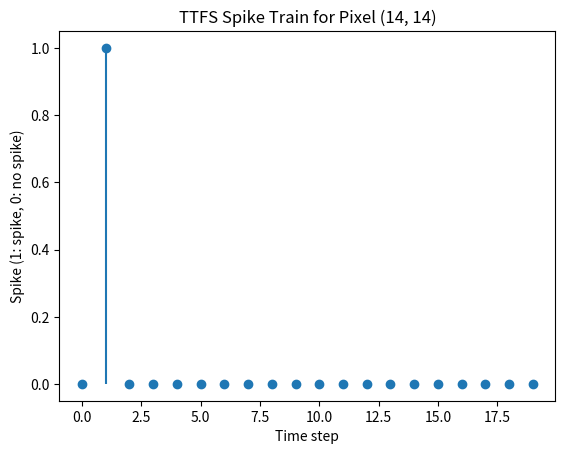

Python code for this plot:
"""
Module for Time-to-First-Spike (TTFS) Coding.

This module implements the TTFS coding scheme described in:
"Neural Coding in Spiking Neural Networks: A Comparative Study for Robust Neuromorphic Systems" by Guo et al.

Time-to-First-Spike (TTFS) Coding:
----------------------------------
1. Normalize each pixel by dividing by the maximum (e.g., 255 for 8-bit images).
2. At discrete simulation step i, the continuous time is t = i * dt (seconds).
3. Compute threshold:
       P_th(t) = theta0 * exp(-t / tau_th) - given in the paper
   where tau_th is the time constant in seconds, theta0 ~ 1.0 by default as mentioned in the paper.
4. A pixel fires its first spike at step i if:
       pixel_value_norm > P_th(i)
   After firing once, that pixel is inhibited (no further spikes).

Usage Example:
    from ttfs_coding import TTFSCoding
    coder = TTFSCoding(dt=0.001, duration=0.02, tau_th=0.006, theta0=1.0)
    spike_train = coder.encode(image)
"""

import numpy as np
import matplotlib.pyplot as plt


class TTFSCoding:
    """
    Implements Time-to-First-Spike coding for a 2D image input.

    Attributes:
        dt (float): Time step in seconds (e.g., 0.001 for 1 ms).
        duration (float): Total simulation time in seconds.
        tau_th (float): Time constant in seconds for exponential threshold decay.
        theta0 (float): Initial threshold constant (often set to 1.0).
        num_steps (int): Number of discrete time steps = round(duration / dt).
    """

    def __init__(self, dt=0.001, duration=0.02, tau_th=0.006, theta0=1.0):
        """
        Initialize TTFSCoding with user-defined parameters.

        Parameters:
            dt (float): Simulation time step in seconds.
            duration (float): Total duration of the encoding in seconds.
            tau_th (float): Threshold decay time constant (in seconds).
            theta0 (float): Initial threshold constant.
        """
        self.dt = dt
        self.duration = duration
        self.tau_th = tau_th
        self.theta0 = theta0
        self.num_steps = int(np.round(duration / dt))

    def encode(self, image):
        """
        Encode a 2D image into a TTFS spike train.

        1. Normalize the image to [0, 1].
        2. For each time step i, compute the threshold P_th(i) = theta0 * exp(-(i*dt)/tau_th).
        3. Any pixel whose normalized intensity > P_th(i) fires a spike (if it has not fired before).

        Parameters:
            image (numpy.ndarray): 2D array of pixel intensities (e.g., shape [H, W], range [0..255]).

        Returns:
            numpy.ndarray of shape (H, W, num_steps), with boolean entries indicating spike occurrences.
            Typically, each pixel will fire at most once (True at exactly one time step).
        """
        # 1. Normalize pixel values to [0,1] (assuming 8-bit 0..255)
        norm_image = image.astype(np.float32) / 255.0

        height, width = norm_image.shape
        spike_train = np.zeros((height, width, self.num_steps), dtype=bool)

        # Keep track of which pixels have already fired
        has_fired = np.zeros((height, width), dtype=bool)

        # 2. Iterate through each discrete time step
        for step in range(self.num_steps):
            t = step * self.dt  # continuous time in seconds
            # P_th(t) = theta0 * exp(- t / tau_th)
            p_th = self.theta0 * np.exp(-t / self.tau_th)

            # Identify pixels that haven't fired yet and exceed the threshold
            can_fire = (~has_fired) & (norm_image > p_th)
            # Mark those as firing at this step
            spike_train[can_fire, step] = True
            # Inhibit further firing from these pixels
            has_fired[can_fire] = True

        return spike_train


# Example usage / quick test
if __name__ == "__main__":
    # Create a dummy image (28x28) with random values between 0 and 255
    dummy_image = np.random.randint(0, 256, (28, 28), dtype=np.uint8)

    # Initialize TTFS coder with example parameters
    # (Try adjusting dt, duration, tau_th, etc. to see the effect.)
    coder = TTFSCoding(dt=0.001, duration=0.02, tau_th=0.006, theta0=1.0)

    # Encode the dummy image
    spike_train = coder.encode(dummy_image)

    # Choose a pixel to visualize
    row, col = 14, 14
    pixel_spikes = spike_train[row, col, :].astype(int)

    plt.figure()
    plt.stem(np.arange(len(pixel_spikes)), pixel_spikes, basefmt=" ")
    plt.xlabel("Time step")
    plt.ylabel("Spike (1: spike, 0: no spike)")
    plt.title(f"TTFS Spike Train for Pixel ({row}, {col})")
    plt.show()
